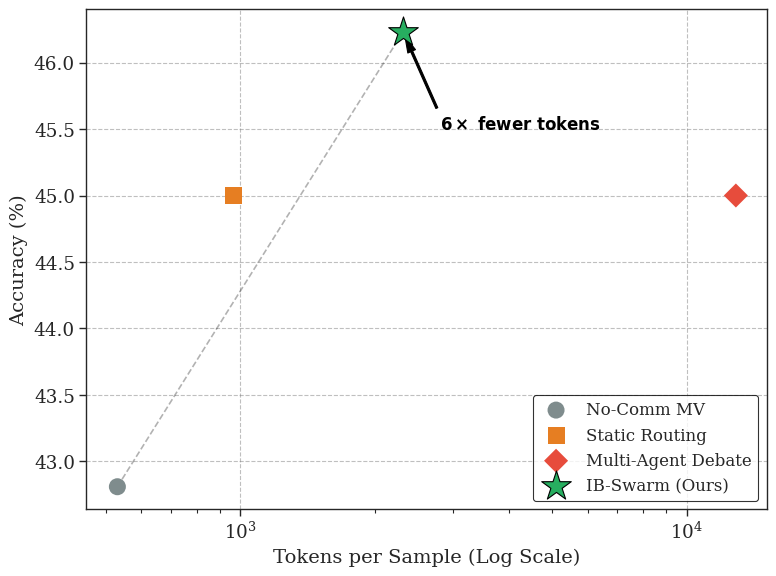
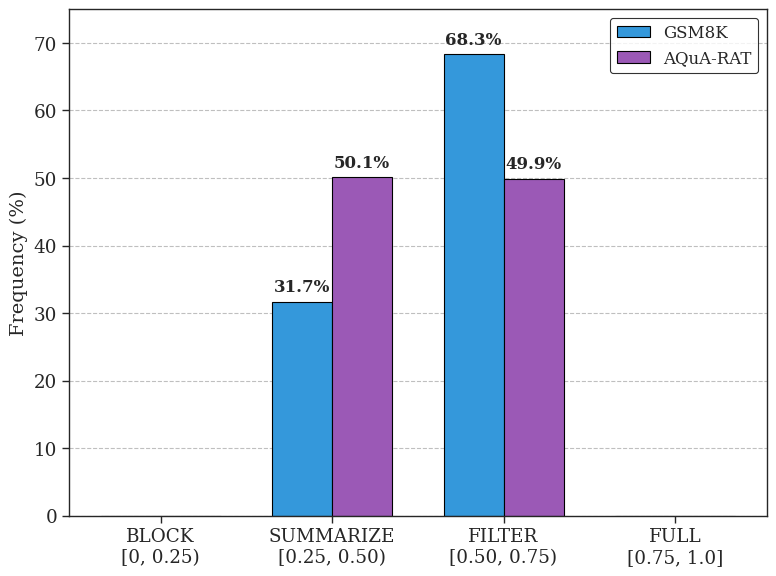
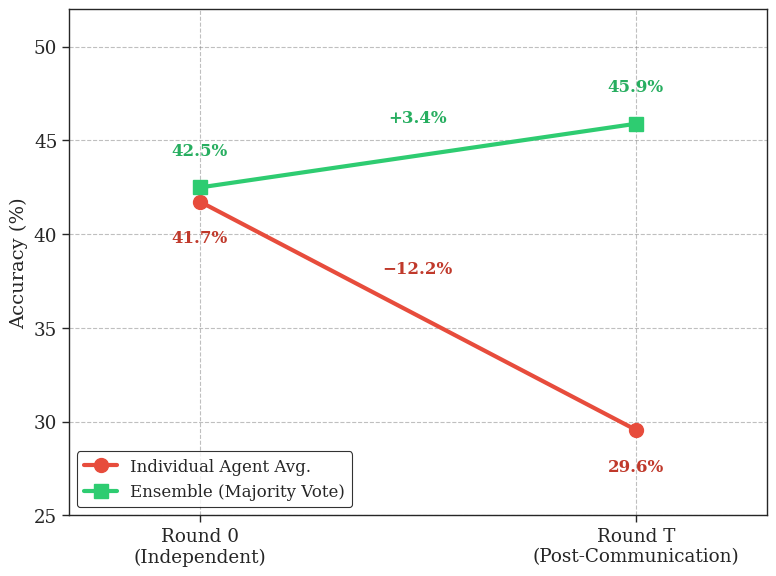
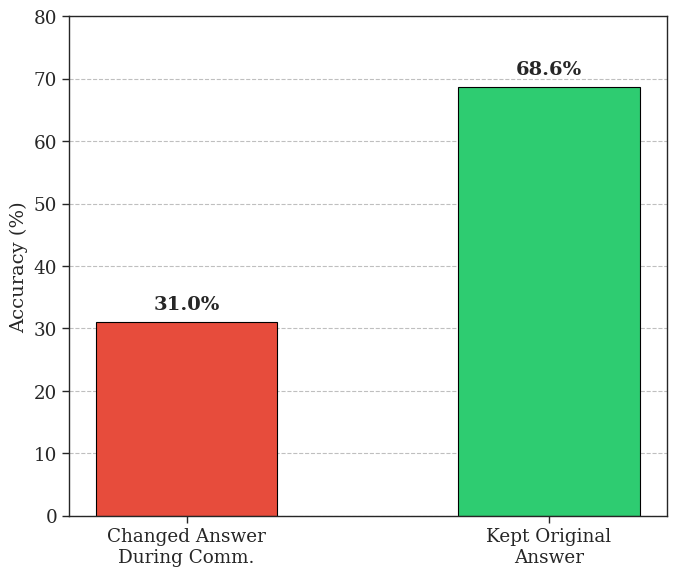

These charts were generated, in order, by the following Python code:
import matplotlib.pyplot as plt
import seaborn as sns
import numpy as np
import os

# Set publication-ready styling
# 'seaborn-v0_8-white' uses a white background without the heavy gray grids
plt.style.use('seaborn-v0_8-white')
sns.set_context("paper", font_scale=1.5)
plt.rcParams['font.family'] = 'serif'
plt.rcParams['axes.labelsize'] = 14
plt.rcParams['figure.facecolor'] = 'white'
plt.rcParams['axes.facecolor'] = 'white'

out_dir = r"c:\Users\msaur\OneDrive\Desktop\projectRL\results\paper_plots"
os.makedirs(out_dir, exist_ok=True)

# ---------------------------------------------------------
# Plot 1: Pareto Frontier (Accuracy vs Token Cost)
# ---------------------------------------------------------
def plot_pareto_frontier():
    fig, ax = plt.subplots(figsize=(8, 6))
    
    # Data for GSM8K (N=292 / deepseek)
    methods = ['No-Comm MV', 'Static Routing', 'Multi-Agent Debate', 'IB-Swarm (Ours)']
    tokens = [530, 963, 12897, 2315]
    acc = [42.81, 45.00, 45.00, 46.23]
    
    colors = ['#7f8c8d', '#e67e22', '#e74c3c', '#27ae60']
    markers = ['o', 's', 'D', '*']
    sizes = [150, 150, 150, 500] # Increased star size (was 350)
    
    for i in range(len(methods)):
        ax.scatter(tokens[i], acc[i], color=colors[i], marker=markers[i], s=sizes[i], label=methods[i], zorder=5, edgecolor='black' if i==3 else 'none')
        
    ax.set_xscale('log')
    ax.set_xlabel('Tokens per Sample (Log Scale)')
    ax.set_ylabel('Accuracy (%)')
    # Removed title
    
    # Reduced legend size
    ax.legend(loc='lower right', frameon=True, shadow=False, fontsize=12, edgecolor='black')
    
    # Pareto curve line approximation
    ax.plot([530, 2315], [42.81, 46.23], 'k--', alpha=0.3, zorder=1)
    
    # Add annotation for token reduction
    ax.annotate(r'$\mathbf{6\times\ fewer\ tokens}$', 
                xy=(2315, 46.23), xytext=(2800, 45.5),
                arrowprops=dict(facecolor='black', shrink=0.05, width=1.5, headwidth=6),
                fontsize=12, color='black')

    # Add light grid for readability but keep background white
    ax.grid(True, linestyle='--', alpha=0.5, color='gray')
    
    plt.tight_layout()
    plt.savefig(os.path.join(out_dir, 'pareto_frontier.png'), dpi=300, bbox_inches='tight', facecolor='white')
    plt.close()

# ---------------------------------------------------------
# Plot 2: Mode Distribution Collapse
# ---------------------------------------------------------
def plot_mode_distribution():
    fig, ax = plt.subplots(figsize=(8, 6))
    
    modes = ['BLOCK\n[0, 0.25)', 'SUMMARIZE\n[0.25, 0.50)', 'FILTER\n[0.50, 0.75)', 'FULL\n[0.75, 1.0]']
    gsm8k_freq = [0.0, 31.7, 68.3, 0.0]
    aqua_freq = [0.0, 50.1, 49.9, 0.0]
    
    x = np.arange(len(modes))
    width = 0.35
    
    ax.bar(x - width/2, gsm8k_freq, width, label='GSM8K', color='#3498db', edgecolor='black')
    ax.bar(x + width/2, aqua_freq, width, label='AQuA-RAT', color='#9b59b6', edgecolor='black')
    
    ax.set_ylabel('Frequency (%)')
    # Removed title
    ax.set_xticks(x)
    ax.set_xticklabels(modes)
    
    # Increase y limit for breathing room
    ax.set_ylim(0, 75)
    
    # Reduced legend size
    ax.legend(loc='upper right', frameon=True, fontsize=12, edgecolor='black')
    
    for i, v in enumerate(gsm8k_freq):
        if v > 0:
            ax.text(i - width/2, v + 1.5, f'{v}%', ha='center', fontweight='bold', fontsize=12)
    for i, v in enumerate(aqua_freq):
        if v > 0:
            ax.text(i + width/2, v + 1.5, f'{v}%', ha='center', fontweight='bold', fontsize=12)
            
    # Add light grid
    ax.grid(True, axis='y', linestyle='--', alpha=0.5, color='gray')
    
    plt.tight_layout()
    plt.savefig(os.path.join(out_dir, 'mode_distribution.png'), dpi=300, bbox_inches='tight', facecolor='white')
    plt.close()

# ---------------------------------------------------------
# Plot 3: Divergence Paradox
# ---------------------------------------------------------
def plot_divergence_paradox():
    fig, ax = plt.subplots(figsize=(8, 6))
    
    stages = ['Round 0\n(Independent)', 'Round T\n(Post-Communication)']
    
    # Data
    indiv_acc = [41.74, 29.56]
    ensemble_acc = [42.49, 45.89]
    
    ax.plot(stages, indiv_acc, marker='o', markersize=10, linewidth=3, color='#e74c3c', label='Individual Agent Avg.')
    ax.plot(stages, ensemble_acc, marker='s', markersize=10, linewidth=3, color='#2ecc71', label='Ensemble (Majority Vote)')
    
    # Adjust offsets to avoid overlap with lines and y-axis. Use smaller fontsize.
    # Individual Agent numbers: place below
    ax.text(0, indiv_acc[0] - 1.5, f'{indiv_acc[0]:.1f}%', ha='center', va='top', color='#c0392b', fontweight='bold', fontsize=12)
    ax.text(1, indiv_acc[1] - 1.5, f'{indiv_acc[1]:.1f}%', ha='center', va='top', color='#c0392b', fontweight='bold', fontsize=12)
    
    # Ensemble numbers: place above
    ax.text(0, ensemble_acc[0] + 1.5, f'{ensemble_acc[0]:.1f}%', ha='center', va='bottom', color='#27ae60', fontweight='bold', fontsize=12)
    ax.text(1, ensemble_acc[1] + 1.5, f'{ensemble_acc[1]:.1f}%', ha='center', va='bottom', color='#27ae60', fontweight='bold', fontsize=12)
    
    # Add differential labels
    ax.text(0.5, (indiv_acc[0]+indiv_acc[1])/2 + 2.5, '−12.2%', ha='center', va='center', color='#c0392b', fontweight='bold', fontsize=12, bbox=dict(facecolor='white', edgecolor='none', alpha=0.8, pad=0.5))
    ax.text(0.5, (ensemble_acc[0]+ensemble_acc[1])/2 + 2, '+3.4%', ha='center', va='center', color='#27ae60', fontweight='bold', fontsize=12, bbox=dict(facecolor='white', edgecolor='none', alpha=0.8, pad=0.5))

    ax.set_ylabel('Accuracy (%)')
    # Removed title
    
    # Add padding to limits to avoid y-axis overlap
    ax.set_xlim(-0.3, 1.3)
    ax.set_ylim(25, 52)
    
    # Move legend to the empty bottom-left space to avoid any overlaps
    ax.legend(loc='lower left', frameon=True, fontsize=12, edgecolor='black')
    
    # Add light grid
    ax.grid(True, linestyle='--', alpha=0.5, color='gray')
    
    plt.tight_layout()
    plt.savefig(os.path.join(out_dir, 'divergence_paradox.png'), dpi=300, bbox_inches='tight', facecolor='white')
    plt.close()

# ---------------------------------------------------------
# Plot 4: Answer Change Penalty
# ---------------------------------------------------------
def plot_answer_change_penalty():
    fig, ax = plt.subplots(figsize=(7, 6))
    
    categories = ['Changed Answer\nDuring Comm.', 'Kept Original\nAnswer']
    acc = [31.0, 68.6]
    colors = ['#e74c3c', '#2ecc71']
    
    bars = ax.bar(categories, acc, color=colors, edgecolor='black', width=0.5)
    
    ax.set_ylabel('Accuracy (%)')
    # Removed title
    ax.set_ylim(0, 80)
    
    for bar in bars:
        height = bar.get_height()
        ax.text(bar.get_x() + bar.get_width()/2., height + 1.5,
                f'{height}%', ha='center', va='bottom', fontweight='bold', fontsize=14)
                
    # Add light grid
    ax.grid(True, axis='y', linestyle='--', alpha=0.5, color='gray')

    plt.tight_layout()
    plt.savefig(os.path.join(out_dir, 'answer_change_penalty.png'), dpi=300, bbox_inches='tight', facecolor='white')
    plt.close()

if __name__ == "__main__":
    plot_pareto_frontier()
    plot_mode_distribution()
    plot_divergence_paradox()
    plot_answer_change_penalty()
    print("All updated plots generated successfully in: ", out_dir)
